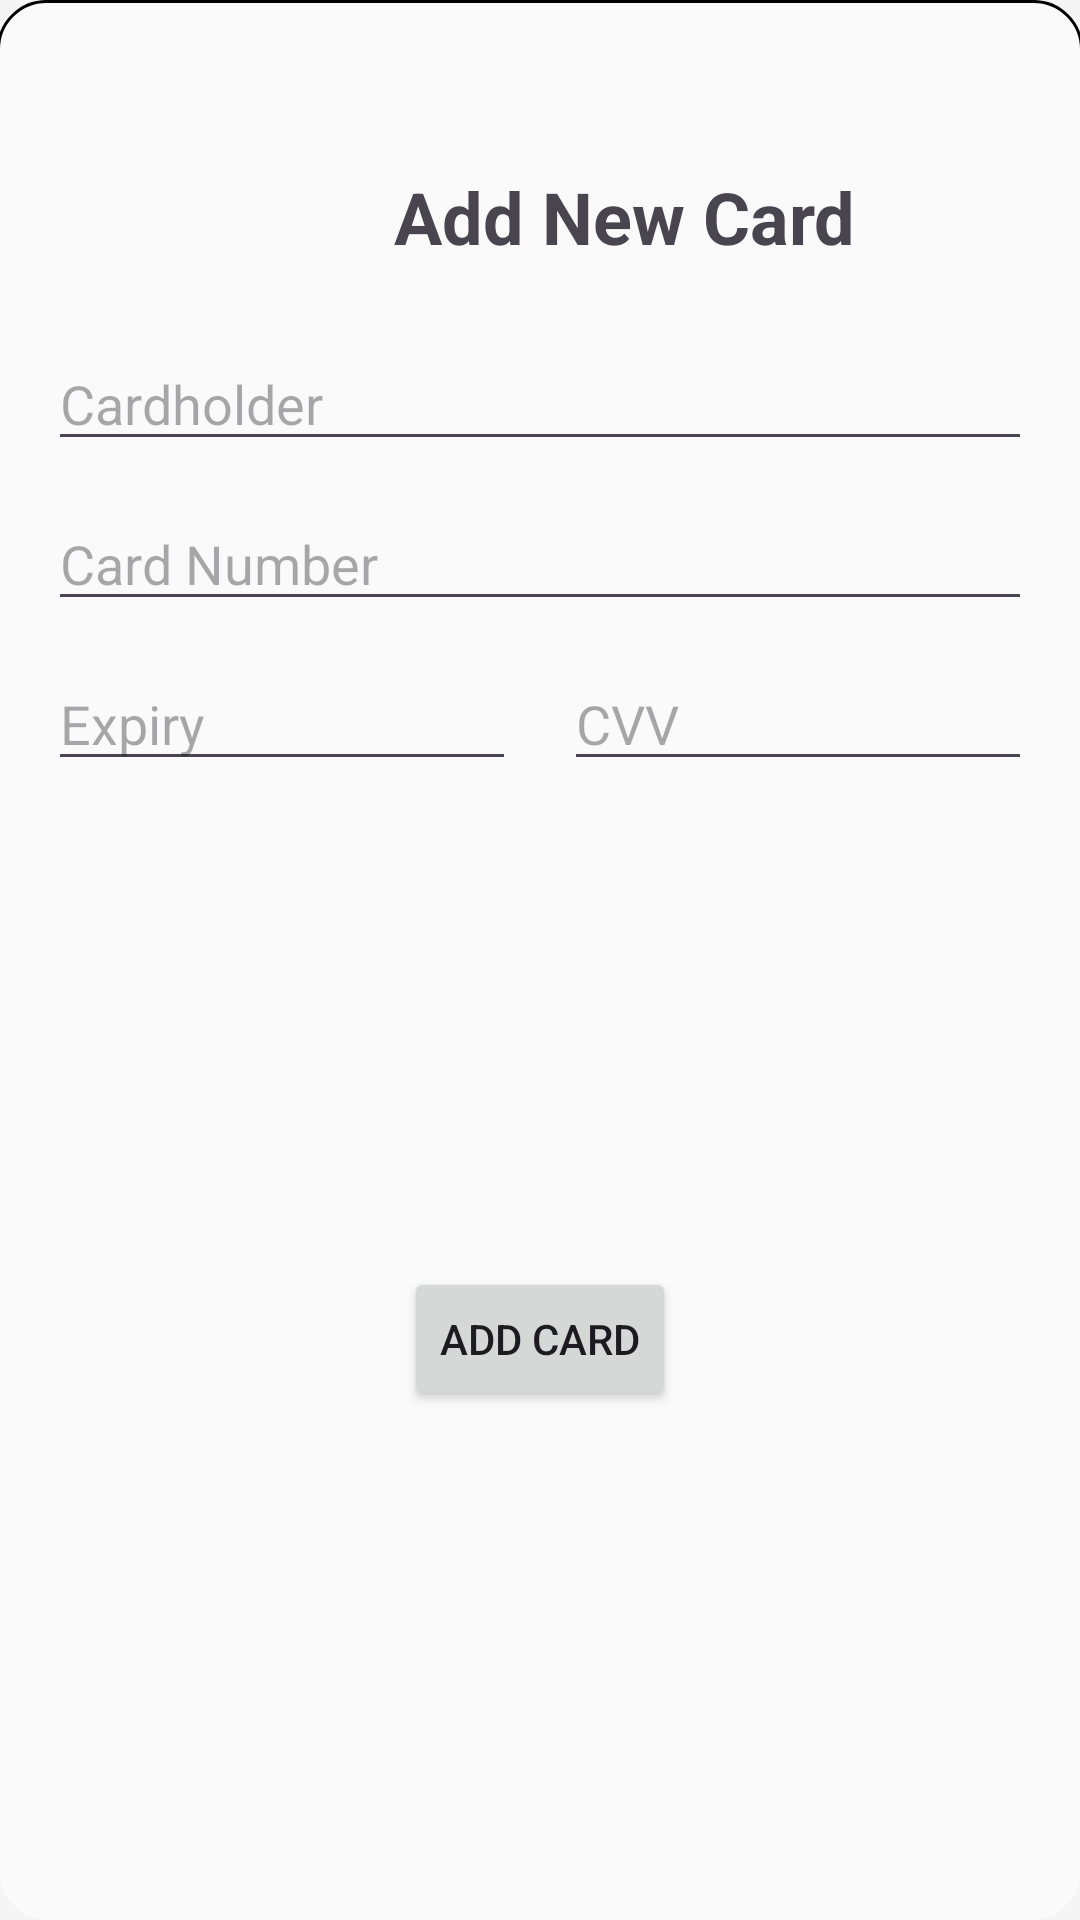

Android layout source for this screen:
<!-- AndroidManifest.xml: application theme Theme.ParkMe -->
<!-- res/layout/bottom_sheet.xml -->
<?xml version="1.0" encoding="utf-8"?>
<androidx.constraintlayout.widget.ConstraintLayout xmlns:android="http://schemas.android.com/apk/res/android"
    xmlns:tools="http://schemas.android.com/tools"
    android:layout_width="match_parent"
    android:layout_height="wrap_content"
    xmlns:app="http://schemas.android.com/apk/res-auto"
    android:padding="16dp"
    android:background="@drawable/round_corners">


    <ImageView
        android:id="@+id/remove"
        android:layout_width="90dp"
        android:layout_height="wrap_content"
        android:scaleType="centerCrop"
        android:src="@drawable/baseline_remove_24"
        app:layout_constraintStart_toStartOf="parent"
        app:layout_constraintEnd_toEndOf="parent"
        app:layout_constraintTop_toTopOf="parent" />


    <TextView
        android:id="@+id/titleTextView"
        android:layout_width="wrap_content"
        android:layout_height="wrap_content"
        android:layout_marginStart="104dp"
        android:layout_marginTop="40dp"
        android:text="Add New Card"
        android:textSize="24sp"
        android:textStyle="bold"
        app:layout_constraintEnd_toEndOf="parent"
        app:layout_constraintHorizontal_bias="0.162"
        app:layout_constraintStart_toStartOf="parent"
        app:layout_constraintTop_toBottomOf="@id/remove"
        app:layout_constraintTop_toTopOf="parent" />

    <EditText
        android:id="@+id/cardHolderName"
        android:layout_width="0dp"
        android:layout_height="wrap_content"
        android:hint="Cardholder"
        android:layout_marginTop="24dp"
        app:layout_constraintTop_toBottomOf="@id/titleTextView"
        app:layout_constraintStart_toStartOf="parent"
        app:layout_constraintEnd_toEndOf="parent"/>

    <EditText
        android:id="@+id/cardNumber"
        android:layout_width="0dp"
        android:layout_height="wrap_content"
        android:hint="Card Number"
        android:inputType="number"
        android:layout_marginTop="12dp"
        app:layout_constraintTop_toBottomOf="@id/cardHolderName"
        app:layout_constraintStart_toStartOf="parent"
        app:layout_constraintEnd_toEndOf="parent"/>

    <EditText
        android:id="@+id/expiryDate"
        android:layout_width="0dp"
        android:layout_height="wrap_content"
        android:hint="Expiry"
        android:inputType="date"
        app:layout_constraintTop_toBottomOf="@id/cardNumber"
        app:layout_constraintStart_toStartOf="parent"
        app:layout_constraintEnd_toStartOf="@+id/cvv"
        app:layout_constraintHorizontal_chainStyle="packed"
        android:layout_marginEnd="8dp"
        android:layout_marginTop="12dp"/>

    <EditText
        android:id="@+id/cvv"
        android:layout_width="0dp"
        android:layout_height="wrap_content"
        android:hint="CVV"
        android:inputType="numberPassword"
        app:layout_constraintTop_toBottomOf="@id/cardNumber"
        app:layout_constraintStart_toEndOf="@+id/expiryDate"
        app:layout_constraintEnd_toEndOf="parent"
        android:layout_marginStart="8dp"
        android:layout_marginTop="12dp"/>

    <Button
        android:id="@+id/AddCardButton"
        android:layout_width="wrap_content"
        android:layout_height="wrap_content"
        android:text="Add Card"
        app:layout_constraintTop_toBottomOf="@id/cvv"
        app:layout_constraintStart_toStartOf="parent"
        app:layout_constraintEnd_toEndOf="parent"
        app:layout_constraintBottom_toBottomOf="parent"
        android:layout_marginTop="24dp"
        android:layout_marginBottom="16dp" />
</androidx.constraintlayout.widget.ConstraintLayout>
<!-- resources referenced by this layout -->
<resources>
  <!-- drawable round_corners (drawable) -->
  <layer-list xmlns:android="http://schemas.android.com/apk/res/android">
      <item>
          <shape>
              <solid android:color="?attr/colorSurface" />
  
              <corners android:radius="16dp" />
          </shape>
      </item>
  
      <item android:bottom="-3dp" android:right="-1dp" android:left="-1dp">
          <shape>
              <solid android:color="@android:color/transparent" />
  
              <stroke
                  android:width="1dp"
                  android:color="?attr/colorOnSurface" />
  
              <corners
                  android:topLeftRadius="16dp"
                  android:topRightRadius="16dp" />
          </shape>
      </item>
  </layer-list>
  <style name="Theme.ParkMe" parent="Base.Theme.ParkMe">
  
      </style>
  <style name="Base.Theme.ParkMe" parent="Theme.Material3.DayNight.NoActionBar">
  
          <item name="colorPrimary">@color/blue</item>
          <item name="colorPrimaryContainer">@color/blueLight</item>
          <item name="colorOnPrimary">@color/white</item>
  
          <item name="colorSecondary">@color/green</item>
          <item name="colorSecondaryContainer">@color/greenLight</item>
          <item name="colorOnSecondary">@color/black</item>
  
          <item name="android:colorBackground">@color/light_grey</item>
          <item name="colorOnBackground">@color/black</item>
  
  
          <item name="colorError">@color/muted_red</item>
          <item name="colorOnError">@color/white</item>
  
          <item name="colorSurface">@color/off_white</item>
          <item name="colorOnSurface">@color/black</item>
  
  
          <item name="shapeAppearanceSmallComponent">@style/ShapeAppearance.Material3.SmallComponent</item>
      </style>
  <color name="blue">#1E88E5</color>
  <color name="blueLight">#90CAF9</color>
  <color name="white">#FFFFFFFF</color>
  <color name="green">#4CAF50</color>
  <color name="greenLight">#A5D6A7</color>
  <color name="black">#FF000000</color>
  <color name="light_grey">#F5F5F5</color>
  <color name="muted_red">#D32F2F</color>
  <color name="off_white">#FAFAFA</color>
</resources>
